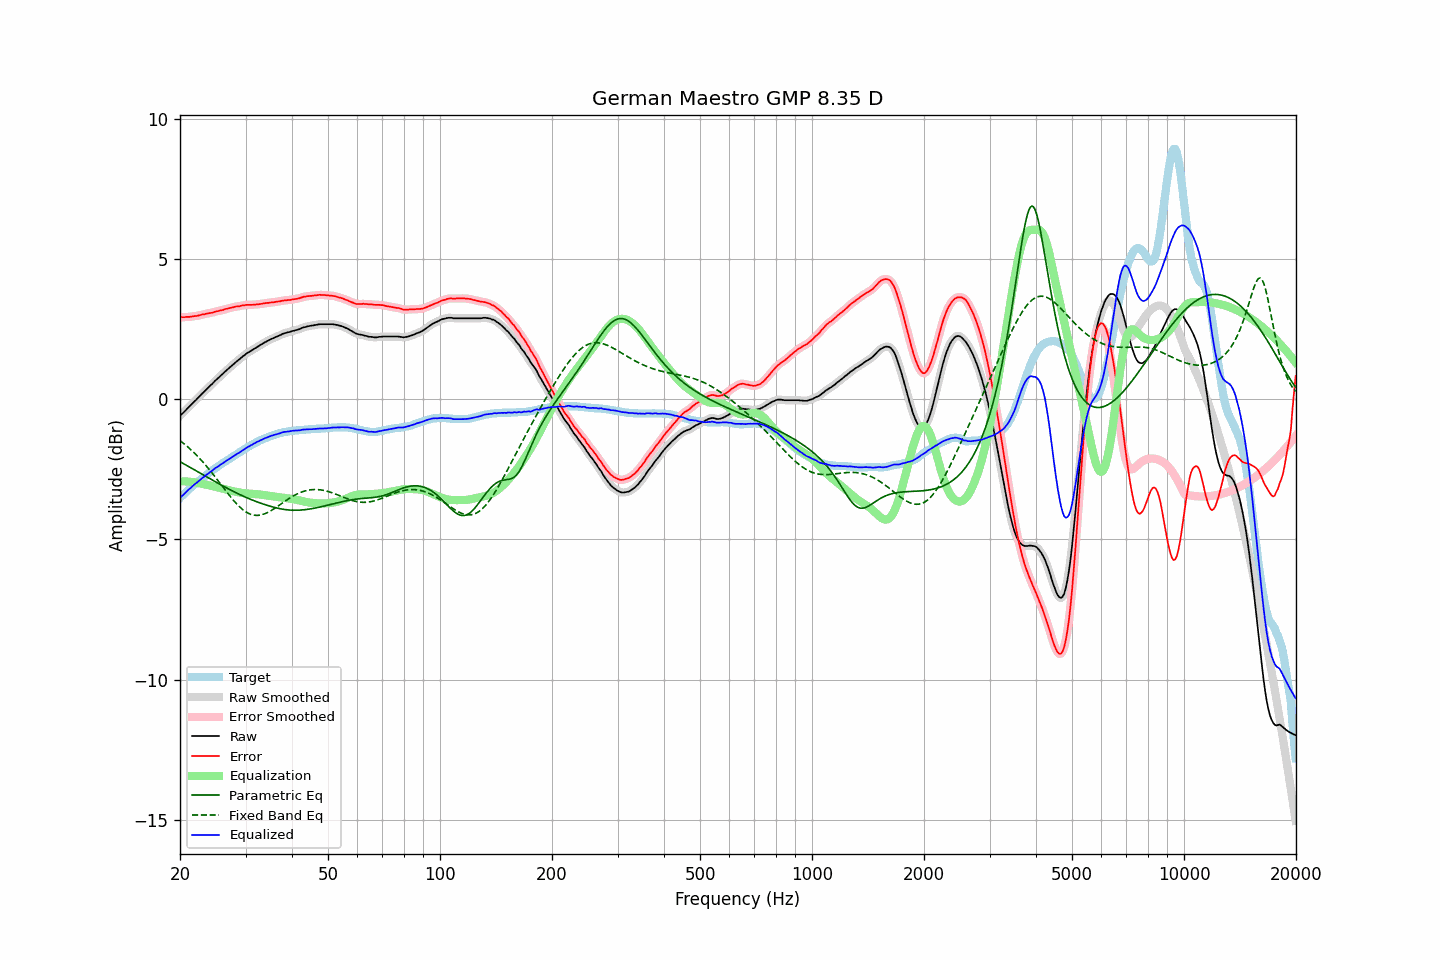

Data behind this chart, as committed beside it:
frequency, raw, error, smoothed, error_smoothed, equalization, parametric_eq, fixed_band_eq, equalized_raw, equalized_smoothed, target
20.00, -0.59, 2.93, -0.59, 2.92, -2.93, -2.23, -1.47, -3.52, -3.52, -3.52
20.20, -0.53, 2.93, -0.54, 2.93, -2.93, -2.26, -1.52, -3.46, -3.46, -3.46
20.40, -0.48, 2.93, -0.48, 2.93, -2.93, -2.29, -1.56, -3.41, -3.41, -3.41
20.61, -0.43, 2.93, -0.42, 2.93, -2.93, -2.32, -1.61, -3.35, -3.35, -3.35
20.81, -0.36, 2.94, -0.37, 2.93, -2.93, -2.35, -1.66, -3.30, -3.30, -3.30
21.02, -0.30, 2.94, -0.31, 2.93, -2.93, -2.39, -1.71, -3.24, -3.24, -3.24
21.23, -0.25, 2.94, -0.25, 2.94, -2.94, -2.42, -1.76, -3.19, -3.19, -3.19
21.44, -0.19, 2.95, -0.19, 2.95, -2.95, -2.45, -1.81, -3.14, -3.14, -3.14
21.66, -0.14, 2.96, -0.14, 2.95, -2.95, -2.48, -1.86, -3.09, -3.09, -3.09
21.87, -0.07, 2.97, -0.08, 2.96, -2.96, -2.52, -1.92, -3.04, -3.04, -3.04
22.09, -0.02, 2.97, -0.02, 2.97, -2.97, -2.55, -1.98, -3.00, -2.99, -2.99
22.31, 0.04, 2.98, 0.04, 2.98, -2.98, -2.58, -2.04, -2.95, -2.95, -2.94
22.54, 0.09, 3.00, 0.10, 2.99, -2.99, -2.62, -2.10, -2.90, -2.90, -2.90
22.76, 0.16, 3.01, 0.15, 3.01, -3.01, -2.65, -2.16, -2.85, -2.85, -2.85
22.99, 0.22, 3.03, 0.21, 3.02, -3.02, -2.68, -2.22, -2.80, -2.81, -2.81
23.22, 0.27, 3.03, 0.27, 3.03, -3.03, -2.71, -2.29, -2.76, -2.76, -2.76
23.45, 0.33, 3.05, 0.33, 3.04, -3.04, -2.75, -2.35, -2.72, -2.72, -2.72
23.69, 0.38, 3.06, 0.38, 3.05, -3.05, -2.78, -2.42, -2.67, -2.67, -2.67
23.92, 0.44, 3.07, 0.44, 3.07, -3.07, -2.81, -2.49, -2.63, -2.63, -2.63
24.16, 0.50, 3.08, 0.49, 3.08, -3.08, -2.85, -2.56, -2.58, -2.59, -2.58
24.40, 0.55, 3.09, 0.55, 3.09, -3.09, -2.88, -2.63, -2.55, -2.54, -2.54
24.65, 0.60, 3.11, 0.61, 3.11, -3.11, -2.91, -2.70, -2.50, -2.50, -2.50
24.89, 0.67, 3.13, 0.66, 3.12, -3.12, -2.94, -2.78, -2.45, -2.46, -2.46
25.14, 0.72, 3.14, 0.72, 3.14, -3.13, -2.98, -2.85, -2.42, -2.42, -2.42
25.39, 0.77, 3.15, 0.77, 3.15, -3.15, -3.01, -2.93, -2.38, -2.38, -2.38
25.65, 0.83, 3.17, 0.82, 3.16, -3.16, -3.04, -3.00, -2.34, -2.34, -2.34
25.91, 0.87, 3.18, 0.88, 3.18, -3.18, -3.07, -3.08, -2.30, -2.30, -2.30
26.16, 0.93, 3.19, 0.93, 3.19, -3.19, -3.10, -3.15, -2.27, -2.26, -2.26
26.43, 0.98, 3.22, 0.98, 3.21, -3.21, -3.13, -3.23, -2.22, -2.23, -2.23
26.69, 1.04, 3.23, 1.03, 3.23, -3.22, -3.16, -3.30, -2.19, -2.19, -2.19
26.96, 1.08, 3.24, 1.09, 3.24, -3.24, -3.19, -3.38, -2.15, -2.15, -2.15
27.23, 1.13, 3.26, 1.14, 3.25, -3.25, -3.22, -3.45, -2.12, -2.12, -2.12
27.50, 1.19, 3.27, 1.19, 3.27, -3.27, -3.25, -3.52, -2.08, -2.08, -2.08
27.77, 1.24, 3.28, 1.24, 3.28, -3.28, -3.28, -3.59, -2.04, -2.04, -2.04
28.05, 1.29, 3.30, 1.29, 3.29, -3.29, -3.31, -3.65, -2.01, -2.01, -2.01
28.33, 1.34, 3.31, 1.33, 3.30, -3.30, -3.34, -3.72, -1.97, -1.97, -1.97
28.62, 1.38, 3.32, 1.38, 3.31, -3.31, -3.37, -3.78, -1.93, -1.93, -1.93
28.90, 1.43, 3.32, 1.43, 3.32, -3.33, -3.39, -3.83, -1.90, -1.90, -1.89
29.19, 1.48, 3.34, 1.48, 3.33, -3.34, -3.42, -3.88, -1.86, -1.86, -1.86
29.48, 1.53, 3.35, 1.52, 3.34, -3.34, -3.45, -3.93, -1.82, -1.82, -1.82
29.78, 1.56, 3.35, 1.57, 3.35, -3.35, -3.47, -3.98, -1.79, -1.78, -1.78
30.08, 1.61, 3.37, 1.61, 3.36, -3.36, -3.50, -4.02, -1.74, -1.74, -1.75
30.38, 1.65, 3.37, 1.65, 3.36, -3.36, -3.52, -4.05, -1.71, -1.71, -1.71
30.68, 1.69, 3.37, 1.69, 3.37, -3.37, -3.55, -4.08, -1.68, -1.68, -1.68
30.99, 1.72, 3.37, 1.72, 3.37, -3.37, -3.57, -4.10, -1.64, -1.65, -1.64
31.30, 1.75, 3.37, 1.76, 3.37, -3.37, -3.59, -4.12, -1.62, -1.61, -1.61
31.61, 1.80, 3.38, 1.79, 3.37, -3.37, -3.62, -4.13, -1.58, -1.58, -1.58
31.93, 1.82, 3.38, 1.83, 3.38, -3.38, -3.64, -4.14, -1.55, -1.55, -1.55
32.24, 1.87, 3.39, 1.86, 3.38, -3.38, -3.66, -4.14, -1.52, -1.52, -1.52
32.57, 1.90, 3.39, 1.90, 3.39, -3.39, -3.68, -4.14, -1.50, -1.49, -1.49
32.89, 1.94, 3.40, 1.93, 3.40, -3.40, -3.70, -4.13, -1.46, -1.46, -1.46
33.22, 1.97, 3.41, 1.97, 3.40, -3.41, -3.72, -4.12, -1.44, -1.44, -1.44
33.55, 2.01, 3.42, 2.00, 3.42, -3.41, -3.74, -4.10, -1.41, -1.41, -1.41
33.89, 2.04, 3.43, 2.03, 3.43, -3.42, -3.76, -4.08, -1.39, -1.39, -1.39
34.23, 2.07, 3.44, 2.07, 3.43, -3.43, -3.78, -4.05, -1.37, -1.36, -1.37
34.57, 2.10, 3.44, 2.10, 3.44, -3.44, -3.80, -4.02, -1.34, -1.34, -1.34
34.92, 2.13, 3.45, 2.12, 3.45, -3.45, -3.81, -3.99, -1.32, -1.32, -1.32
35.27, 2.15, 3.46, 2.15, 3.45, -3.45, -3.83, -3.96, -1.30, -1.30, -1.30
35.62, 2.18, 3.46, 2.18, 3.46, -3.46, -3.84, -3.92, -1.28, -1.28, -1.28
35.97, 2.21, 3.47, 2.20, 3.47, -3.47, -3.86, -3.89, -1.26, -1.26, -1.26
... 635 more rows
